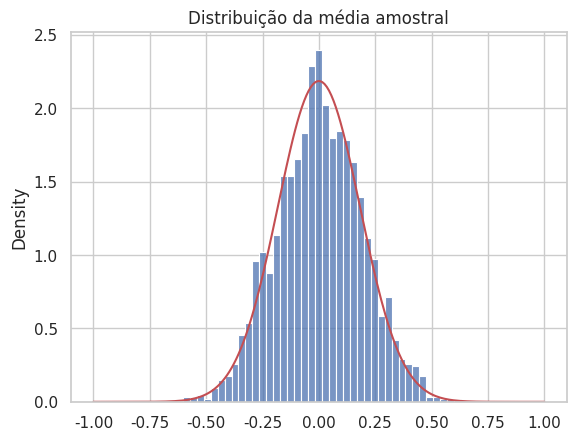

This figure's Python source:
import numpy as np
import pandas as pd
import seaborn as sns
import matplotlib.pyplot as plt
from scipy import stats

sns.set_theme(style="whitegrid")


medias = [stats.norm.rvs(size=30, random_state=i).mean() for i in range(2000)]
sns.histplot(medias, stat='density', bins=40)
x = np.linspace(-1, 1, 200)
plt.plot(x, stats.norm.pdf(x, 0, 1/np.sqrt(30)), 'r')
plt.title('Distribuição da média amostral');
